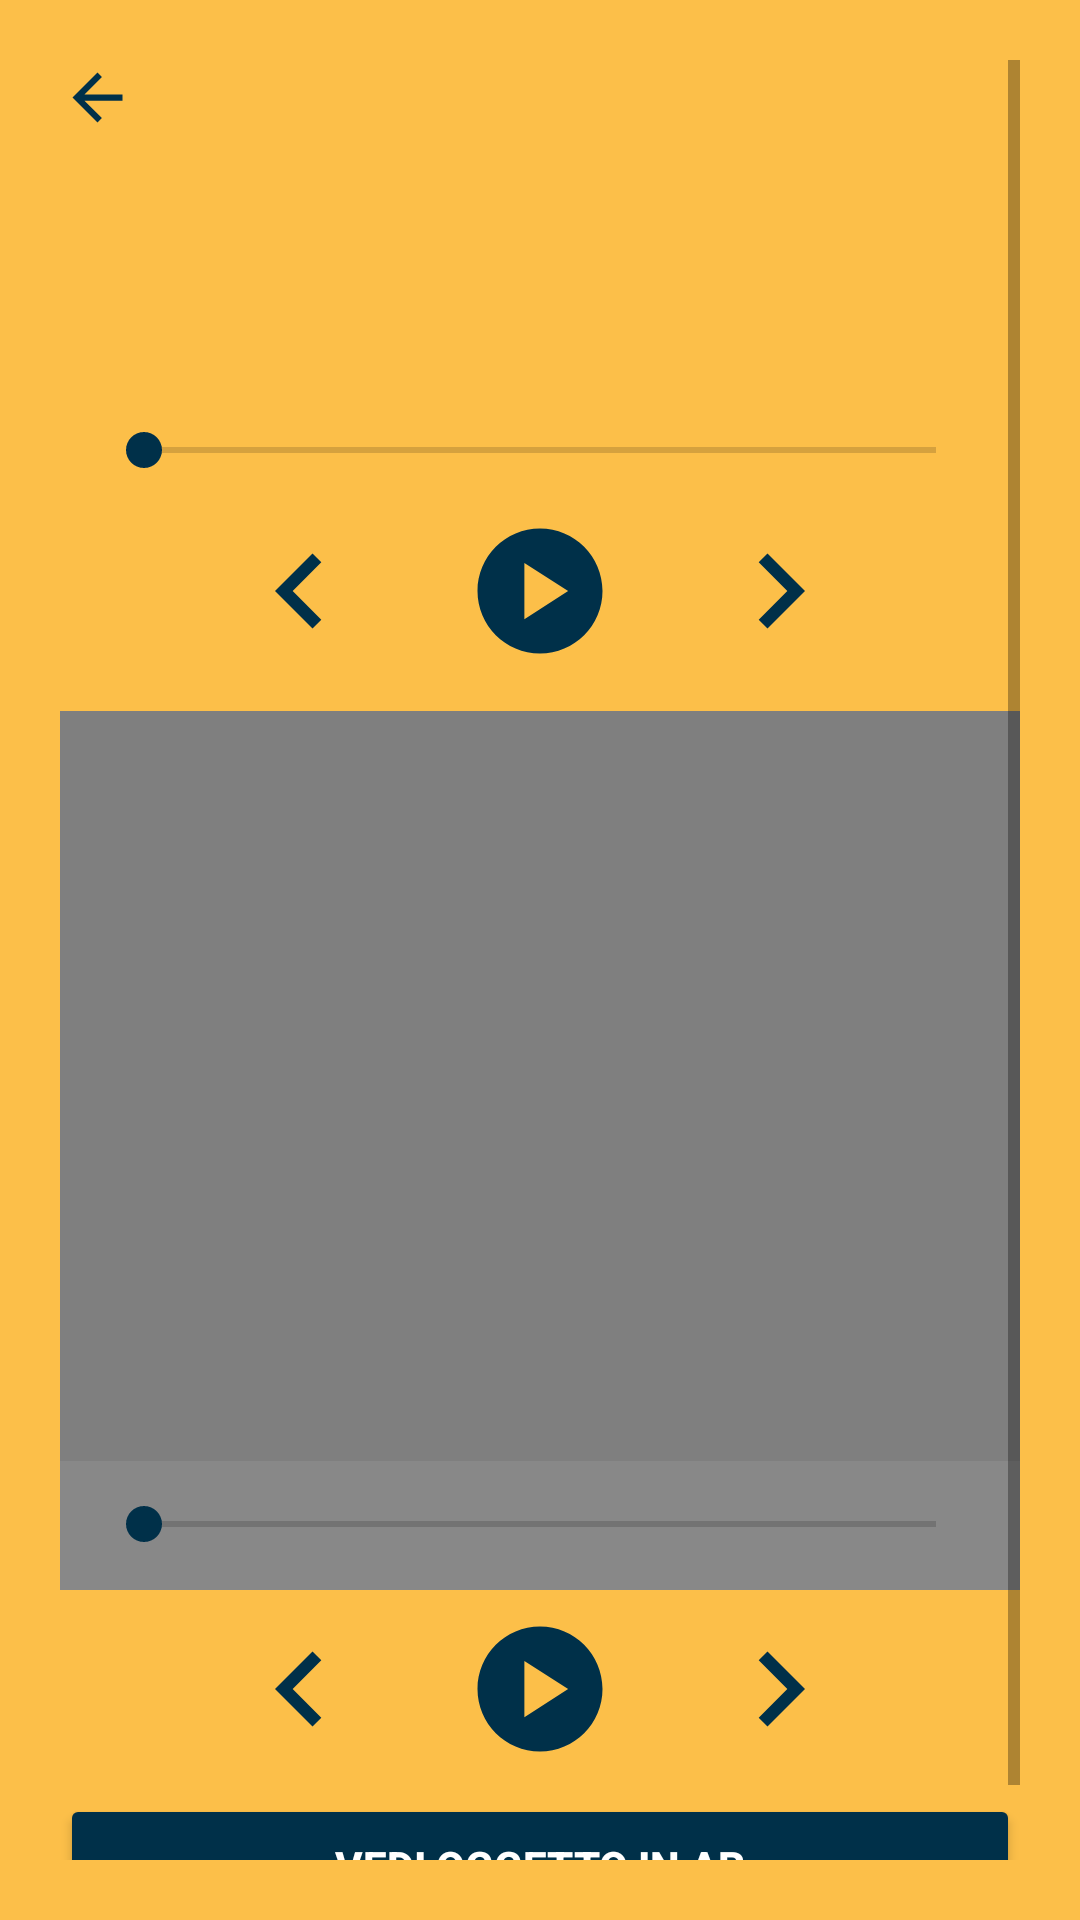

Reconstruct the res/layout file that produces this screen, plus the resources it refers to.
<!-- AndroidManifest.xml: application theme Theme.Amiternum -->
<!-- res/layout/dialog_artwork.xml -->
<?xml version="1.0" encoding="utf-8"?>
<RelativeLayout xmlns:android="http://schemas.android.com/apk/res/android"
    xmlns:tools="http://schemas.android.com/tools"
    android:layout_width="match_parent"
    android:layout_height="wrap_content"
    xmlns:app="http://schemas.android.com/apk/res-auto"
    android:background="@color/senape"
    android:padding="20dp">

    <ScrollView
        android:layout_width="match_parent"
        android:layout_height="wrap_content"
        android:layout_alignParentStart="true"
        android:layout_alignParentEnd="true"
        android:layout_alignParentTop="true">

        <LinearLayout
            android:id="@+id/linearLayout"
            android:layout_width="match_parent"
            android:layout_height="wrap_content"
            android:orientation="vertical">

            <ImageView
                android:id="@+id/exitButton"
                android:layout_width="25dp"
                android:layout_height="25dp"
                android:contentDescription="@string/icon"
                android:src="@drawable/arrow_back" />

            <TextView
                android:id="@+id/artworkTitle"
                android:layout_width="match_parent"
                android:layout_height="wrap_content"
                android:gravity="center"
                android:textColor="@color/blue"
                android:textSize="24sp"
                android:textStyle="bold"
                tools:text="Titolo" />

            <TextView
                android:id="@+id/artworkDescription"
                android:layout_width="match_parent"
                android:layout_height="wrap_content"
                android:layout_marginTop="15dp"
                android:textColor="@color/black"
                android:textSize="16sp"
                tools:text="@string/descriptionText" />

            <LinearLayout
                android:id="@+id/audioLayout"
                android:layout_width="match_parent"
                android:layout_height="wrap_content"
                android:orientation="vertical">

                <LinearLayout
                    android:layout_width="match_parent"
                    android:layout_height="wrap_content"
                    android:layout_marginTop="15dp"
                    android:orientation="horizontal"
                    android:padding="12dp">

                    <TextView
                        android:id="@+id/player_position"
                        android:layout_width="wrap_content"
                        android:layout_height="wrap_content"
                        android:textColor="@color/blue"
                        android:textStyle="bold"
                        tools:text="00:00" />

                    <SeekBar
                        android:id="@+id/seek_bar"
                        android:layout_width="0dp"
                        android:layout_height="wrap_content"
                        android:layout_weight="1" />

                    <TextView
                        android:id="@+id/player_duration"
                        android:layout_width="wrap_content"
                        android:layout_height="wrap_content"
                        android:textColor="@color/blue"
                        android:textStyle="bold"
                        tools:text="00:00" />

                </LinearLayout>

                <LinearLayout
                    android:layout_width="match_parent"
                    android:layout_height="wrap_content"
                    android:layout_gravity="center"
                    android:gravity="center"
                    android:orientation="horizontal">

                    <ImageView
                        android:id="@+id/bt_rew"
                        android:layout_width="50dp"
                        android:layout_height="50dp"
                        android:layout_marginEnd="30dp"
                        android:contentDescription="@string/icon"
                        android:src="@drawable/left_sign" />

                    <ImageView
                        android:id="@+id/bt_play"
                        android:layout_width="50dp"
                        android:layout_height="50dp"
                        android:contentDescription="@string/icon"
                        android:src="@drawable/play_circle" />

                    <ImageView
                        android:id="@+id/bt_pause"
                        android:layout_width="50dp"
                        android:layout_height="50dp"
                        android:contentDescription="@string/icon"
                        android:src="@drawable/pause_circle"
                        android:visibility="gone" />

                    <ImageView
                        android:id="@+id/bt_fw"
                        android:layout_width="50dp"
                        android:layout_height="50dp"
                        android:layout_marginStart="30dp"
                        android:contentDescription="@string/icon"
                        android:src="@drawable/right_sign" />

                </LinearLayout>
            </LinearLayout>

            <LinearLayout
                android:id="@+id/videoLayout"
                android:layout_width="match_parent"
                android:layout_height="wrap_content"
                android:orientation="vertical">

                <VideoView
                    android:id="@+id/videoView"
                    android:layout_width="match_parent"
                    android:layout_height="250dp"
                    android:layout_marginTop="15dp"
                    android:layout_gravity="center_horizontal"/>

                <LinearLayout
                    android:layout_width="match_parent"
                    android:layout_height="wrap_content"
                    android:background="@color/grey"
                    android:orientation="horizontal"
                    android:padding="12dp">

                    <TextView
                        android:id="@+id/player_position2"
                        android:layout_width="wrap_content"
                        android:layout_height="wrap_content"
                        android:textColor="@color/blue"
                        android:textStyle="bold"
                        tools:text="00:00" />

                    <SeekBar
                        android:id="@+id/seek_bar2"
                        android:layout_width="0dp"
                        android:layout_height="wrap_content"
                        android:layout_weight="1" />

                    <TextView
                        android:id="@+id/player_duration2"
                        android:layout_width="wrap_content"
                        android:layout_height="wrap_content"
                        android:textColor="@color/blue"
                        android:textStyle="bold"
                        tools:text="00:00" />

                </LinearLayout>

                <LinearLayout
                    android:layout_width="match_parent"
                    android:layout_height="wrap_content"
                    android:layout_gravity="center"
                    android:layout_marginTop="8dp"
                    android:gravity="center"
                    android:orientation="horizontal">

                    <ImageView
                        android:id="@+id/bt_rew2"
                        android:layout_width="50dp"
                        android:layout_height="50dp"
                        android:layout_marginEnd="30dp"
                        android:contentDescription="@string/icon"
                        android:src="@drawable/left_sign" />

                    <ImageView
                        android:id="@+id/bt_play2"
                        android:layout_width="50dp"
                        android:layout_height="50dp"
                        android:contentDescription="@string/icon"
                        android:src="@drawable/play_circle" />

                    <ImageView
                        android:id="@+id/bt_pause2"
                        android:layout_width="50dp"
                        android:layout_height="50dp"
                        android:contentDescription="@string/icon"
                        android:src="@drawable/pause_circle"
                        android:visibility="gone" />

                    <ImageView
                        android:id="@+id/bt_fw2"
                        android:layout_width="50dp"
                        android:layout_height="50dp"
                        android:layout_marginStart="30dp"
                        android:contentDescription="@string/icon"
                        android:src="@drawable/right_sign" />

                </LinearLayout>

            </LinearLayout>

            <Button
                android:id="@+id/indoorArButton"
                android:layout_width="match_parent"
                android:layout_height="wrap_content"
                android:layout_marginTop="10dp"
                android:backgroundTint="@color/blue"
                android:text="@string/arResourceText"
                android:textColor="@color/white"
                android:textStyle="bold"
                app:defaultNavHost="true"
                app:navGraph="@navigation/nav_ui" />
        </LinearLayout>
    </ScrollView>
</RelativeLayout>
<!-- resources referenced by this layout -->
<resources>
  <color name="black">#FF000000</color>
  <color name="blue">#003049</color>
  <color name="grey">#888888</color>
  <color name="senape">#FCBF49</color>
  <color name="white">#FFFFFFFF</color>
  <!-- drawable arrow_back (drawable) -->
  <vector xmlns:android="http://schemas.android.com/apk/res/android" android:autoMirrored="true" android:height="24dp" android:tint="#003049" android:viewportHeight="24" android:viewportWidth="24" android:width="24dp">
        
      <path android:fillColor="@android:color/white" android:pathData="M20,11H7.83l5.59,-5.59L12,4l-8,8 8,8 1.41,-1.41L7.83,13H20v-2z"/>
      
  </vector>
  <!-- drawable left_sign (drawable) -->
  <vector xmlns:android="http://schemas.android.com/apk/res/android"
      android:autoMirrored="true"
      android:height="24dp"
      android:tint="#003049"
      android:viewportHeight="24"
      android:viewportWidth="24"
      android:width="24dp">
        
      <path android:fillColor="@android:color/white" android:pathData="M15.41,16.59L10.83,12l4.58,-4.59L14,6l-6,6 6,6 1.41,-1.41z"/>
      
  </vector>
  <!-- drawable pause_circle (drawable) -->
  <vector xmlns:android="http://schemas.android.com/apk/res/android" android:height="24dp" android:tint="#003049" android:viewportHeight="24" android:viewportWidth="24" android:width="24dp">
        
      <path android:fillColor="@android:color/white" android:pathData="M12,2C6.48,2 2,6.48 2,12s4.48,10 10,10s10,-4.48 10,-10S17.52,2 12,2zM11,16H9V8h2V16zM15,16h-2V8h2V16z"/>
      
  </vector>
  <!-- drawable play_circle (drawable) -->
  <vector xmlns:android="http://schemas.android.com/apk/res/android"
      android:height="24dp"
      android:tint="#003049"
      android:viewportHeight="24"
      android:viewportWidth="24"
      android:width="24dp">
        
      <path android:fillColor="@android:color/white" android:pathData="M12,2C6.48,2 2,6.48 2,12s4.48,10 10,10s10,-4.48 10,-10S17.52,2 12,2zM9.5,16.5v-9l7,4.5L9.5,16.5z"/>
      
  </vector>
  <!-- drawable right_sign (drawable) -->
  <vector xmlns:android="http://schemas.android.com/apk/res/android" android:autoMirrored="true" android:height="24dp" android:tint="#003049" android:viewportHeight="24" android:viewportWidth="24" android:width="24dp">
        
      <path android:fillColor="@android:color/white" android:pathData="M8.59,16.59L13.17,12 8.59,7.41 10,6l6,6 -6,6 -1.41,-1.41z"/>
      
  </vector>
  <string name="arResourceText">Vedi oggetto in ar</string>
  <string name="descriptionText">Descrizione </string>
  <string name="icon">icona</string>
  <style name="Theme.Amiternum" parent="Theme.MaterialComponents.DayNight.NoActionBar">
          
          <item name="colorPrimary">@color/blue</item>
          <item name="colorPrimaryVariant">@color/blue</item>
          <item name="colorOnPrimary">@color/senape</item>
          
          <item name="colorSecondary">@color/blue</item>
          <item name="colorSecondaryVariant">@color/blue</item>
          <item name="colorOnSecondary">@color/black</item>
          
          <item name="android:statusBarColor">?attr/colorPrimaryVariant</item>
          
          <item name="windowActionBar">false</item>
          <item name="windowNoTitle">true</item>
          <item name="android:windowIsTranslucent">true</item>
      </style>
</resources>
